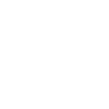
t = 0.00 s
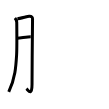
t = 3.00 s
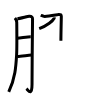
t = 6.00 s
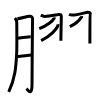
t = 9.00 s
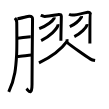
t = 12.00 s
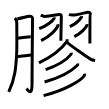
t = 15.00 s

The animated SVG that drew these frames (rendered in a browser with its animation timeline set to each time). Animation: 15 SMIL elements (animate=15); one cycle of 15.00 s.

<svg width="109px" height="109px" viewBox="0 0 px 109px" xmlns="http://www.w3.org/2000/svg" xmlns:xlink="http://www.w3.org/1999/xlink" xml:space="preserve" version="1.1"  baseProfile="full">
<path d="M14.92,18.08c0.83,0.92,1.83,2.42,1.83,4.5c0,0.99,0.33,24.24-0.15,32.44c-0.69,11.68-1.39,23.46-7.85,36.89" style="fill:none;stroke:black;stroke-width:3;opacity:0">
  <animate attributeType="CSS" attributeName="opacity" from="0" to="1" begin="0s" dur="1s" repeatCount="Indefinite" fill="freeze" />
</path>
<path d="M17.32,18.76c2.04-0.06,10.3-2.36,11.82-2.49c2.72-0.23,3.4,1.32,3.4,2.7c0,3.26-0.51,46.74-0.51,65.28c0,12.75-3.87,5.87-5.61,4.35" style="fill:none;stroke:black;stroke-width:3;opacity:0">
  <animate attributeType="CSS" attributeName="opacity" from="0" to="1" begin="1s" dur="1s" repeatCount="Indefinite" fill="freeze" />
</path>
<path d="M17.25,38.18c3.64-0.24,10.3-1.38,13.5-1.4" style="fill:none;stroke:black;stroke-width:3;opacity:0">
  <animate attributeType="CSS" attributeName="opacity" from="0" to="1" begin="2s" dur="1s" repeatCount="Indefinite" fill="freeze" />
</path>
<path d="M17.43,56.48c3.19-0.06,9.79-1.03,14.12-1.36" style="fill:none;stroke:black;stroke-width:3;opacity:0">
  <animate attributeType="CSS" attributeName="opacity" from="0" to="1" begin="3s" dur="1s" repeatCount="Indefinite" fill="freeze" />
</path>
<path d="M40.75,15.25c1.08,0.49,2.41,1.27,4,1.17c4.59-0.29,12.82-1.91,13.81-1.96c2.21-0.11,2.76,0.3,2.76,2.09c0,0.42-0.42,19.5-0.42,24.14" style="fill:none;stroke:black;stroke-width:3;opacity:0">
  <animate attributeType="CSS" attributeName="opacity" from="0" to="1" begin="4s" dur="1s" repeatCount="Indefinite" fill="freeze" />
</path>
<path d="M54.18,17.39c0.04,0.27,0.09,0.69-0.08,1.07c-1.02,2.26-6.87,7.22-14.87,10.25" style="fill:none;stroke:black;stroke-width:3;opacity:0">
  <animate attributeType="CSS" attributeName="opacity" from="0" to="1" begin="5s" dur="1s" repeatCount="Indefinite" fill="freeze" />
</path>
<path d="M57.92,24.31c0.05,0.38,0.1,0.99-0.09,1.54c-1.14,3.26-7.71,10.4-16.69,14.78" style="fill:none;stroke:black;stroke-width:3;opacity:0">
  <animate attributeType="CSS" attributeName="opacity" from="0" to="1" begin="6s" dur="1s" repeatCount="Indefinite" fill="freeze" />
</path>
<path d="M69.05,14.25c1.04,0.56,1.92,0.91,3.46,0.87c4.24-0.12,14.17-2.84,15.12-2.9c2.13-0.13,2.93,1.35,2.66,1.74c-0.26,0.38-0.4,24.17-0.4,29.47" style="fill:none;stroke:black;stroke-width:3;opacity:0">
  <animate attributeType="CSS" attributeName="opacity" from="0" to="1" begin="7s" dur="1s" repeatCount="Indefinite" fill="freeze" />
</path>
<path d="M81.52,16.14c0.03,0.25,0.14,0.68-0.07,1c-1.71,2.61-5.38,6.74-11.65,9.57" style="fill:none;stroke:black;stroke-width:3;opacity:0">
  <animate attributeType="CSS" attributeName="opacity" from="0" to="1" begin="8s" dur="1s" repeatCount="Indefinite" fill="freeze" />
</path>
<path d="M87.02,24.14c0.04,0.3,0.08,0.76-0.07,1.19c-0.87,2.51-5.84,8.01-12.64,11.38" style="fill:none;stroke:black;stroke-width:3;opacity:0">
  <animate attributeType="CSS" attributeName="opacity" from="0" to="1" begin="9s" dur="1s" repeatCount="Indefinite" fill="freeze" />
</path>
<path d="M66.95,39.33c0.08,0.55,0.35,1.51-0.16,2.22c-3.57,5.04-11.91,13.52-27.83,21.28" style="fill:none;stroke:black;stroke-width:3;opacity:0">
  <animate attributeType="CSS" attributeName="opacity" from="0" to="1" begin="10s" dur="1s" repeatCount="Indefinite" fill="freeze" />
</path>
<path d="M67,42.25c3.68,3.38,19.51,14.42,23.57,16.9c1.38,0.84,3.14,1.2,4.52,1.44" style="fill:none;stroke:black;stroke-width:3;opacity:0">
  <animate attributeType="CSS" attributeName="opacity" from="0" to="1" begin="11s" dur="1s" repeatCount="Indefinite" fill="freeze" />
</path>
<path d="M71.2,52.75c0.08,0.41,0.29,1.12-0.16,1.65c-2.89,3.52-11.12,10.38-25.43,15.2" style="fill:none;stroke:black;stroke-width:3;opacity:0">
  <animate attributeType="CSS" attributeName="opacity" from="0" to="1" begin="12s" dur="1s" repeatCount="Indefinite" fill="freeze" />
</path>
<path d="M77.62,63.52c0.1,0.44,0.36,1.19-0.2,1.75c-3.8,3.83-14.22,11.47-32.85,16.75" style="fill:none;stroke:black;stroke-width:3;opacity:0">
  <animate attributeType="CSS" attributeName="opacity" from="0" to="1" begin="13s" dur="1s" repeatCount="Indefinite" fill="freeze" />
</path>
<path d="M84.42,73.72c0.12,0.52,0.26,1.33-0.23,2.08c-2.92,4.38-17.66,13.99-40.59,19.87" style="fill:none;stroke:black;stroke-width:3;opacity:0">
  <animate attributeType="CSS" attributeName="opacity" from="0" to="1" begin="14s" dur="1s" repeatCount="Indefinite" fill="freeze" />
</path>
</svg>
